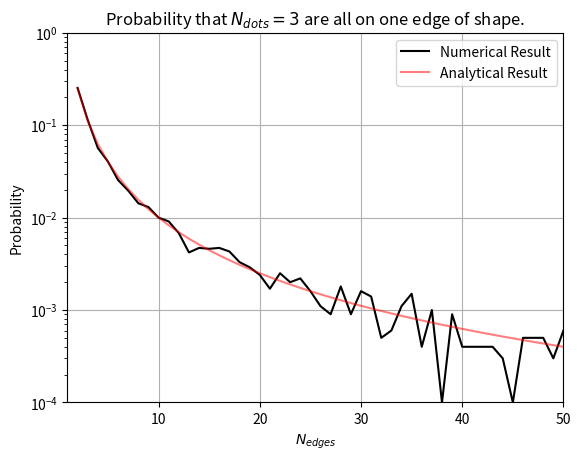

Reproduce this figure in Python. (Note: this script raises an exception after producing the figure.)
"""
Dots on the edges of a shape.

Given n_dots placed randomly on the n_edges
of a shape, what is the probability that all
n_dots are on the same edge?

The analytical result is straight forward:

P = (1.0 / n_edges)**(n_dots - 1)

I compare this result with a probability
calculated from a Toy MC

"""


import numpy as np
import matplotlib.pyplot as plt


def place_dots(n_dots, n_edges):
    """
    Toy MC of placing the dots

    Parameters
    ----------
    n_dots : int
        Number of dots to place.
    n_edges : int
        Number of edges of shape.

    Returns
    -------
    out : bool
        Returns true if all dots are on
        the same side. False otherwise.
    """

    spots = np.random.choice(np.arange(n_edges), n_dots)
    return len(np.unique(spots)) == 1


if __name__ == "__main__":
    n_throws = 10000

    n_dots = 3
    n_edges = np.arange(2, 51)
    probs = np.zeros(len(n_edges))

    for i, n_edges_ in enumerate(n_edges):

        vfunc_place_dots = np.vectorize(place_dots)

        results = vfunc_place_dots(n_dots * np.ones(n_throws, dtype='int'),
                                   n_edges_ * np.ones(n_throws, dtype='int'))

        probs[i] = float(np.sum(results) / n_throws)

    plt.figure()
    plt.title(r"Probability that $N_{dots} = 3$ are all on one edge of shape.")
    plt.semilogy(n_edges, probs,
                 label="Numerical Result", color="black")
    plt.semilogy(n_edges, np.power(1/n_edges, n_dots-1),
                 label="Analytical Result", color="red", alpha=0.5)
    plt.xlabel(r"$N_{edges}$")
    plt.ylabel("Probability")
    plt.ylim(1e-4, 1.0)
    plt.xlim(1, 50)
    plt.grid()
    plt.legend()

    plt.savefig("./plots/dots_on_edge.png", dpi=300)

    plt.show()
